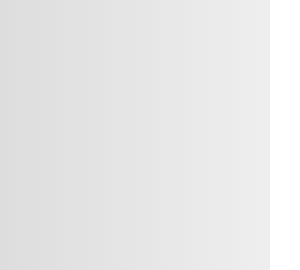
t = 0.00 s
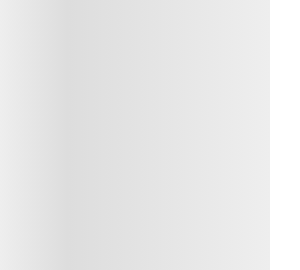
t = 0.25 s
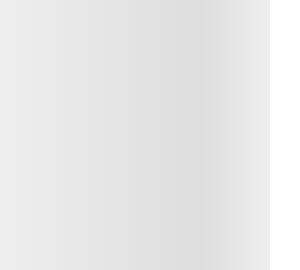
t = 0.75 s
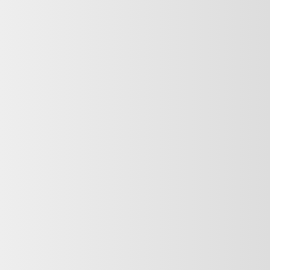
t = 1.00 s
t = 1.25 s: frame unchanged from t = 1.00 s, image omitted
t = 1.75 s: frame unchanged from t = 1.00 s, image omitted

The animated SVG that drew these frames (rendered in a browser with its animation timeline set to each time). Animation: 1 SMIL element (animate=1); one cycle of 2.00 s, repeats indefinitely.

<svg xmlns="http://www.w3.org/2000/svg" version="1.1" height="270">
  <defs>
    <linearGradient id="grad1" x1="0%" y1="0%" x2="100%" y2="0%">
      <stop offset="0" stop-color="#eeeeee">
	</stop>
	<stop offset=".2" stop-color="#dddddd">
	<animate attributeName="offset" dur="2s" values="0;1;1" repeatCount="indefinite" />
	</stop>
	<stop offset="1" stop-color="#eeeeee"/> 
    </linearGradient>
  </defs>
  <rect x="0" y="0" rx="0" ry="0" width="270" height="270" fill="url(#grad1)" />
</svg>